Run: headless pygame with SDL's dummy video driver; simulated clock (each Clock.tick advances the game by its frame time, no real sleeping); random seed 0; keys injected as events and as key.get_pressed() state; no mouse input.
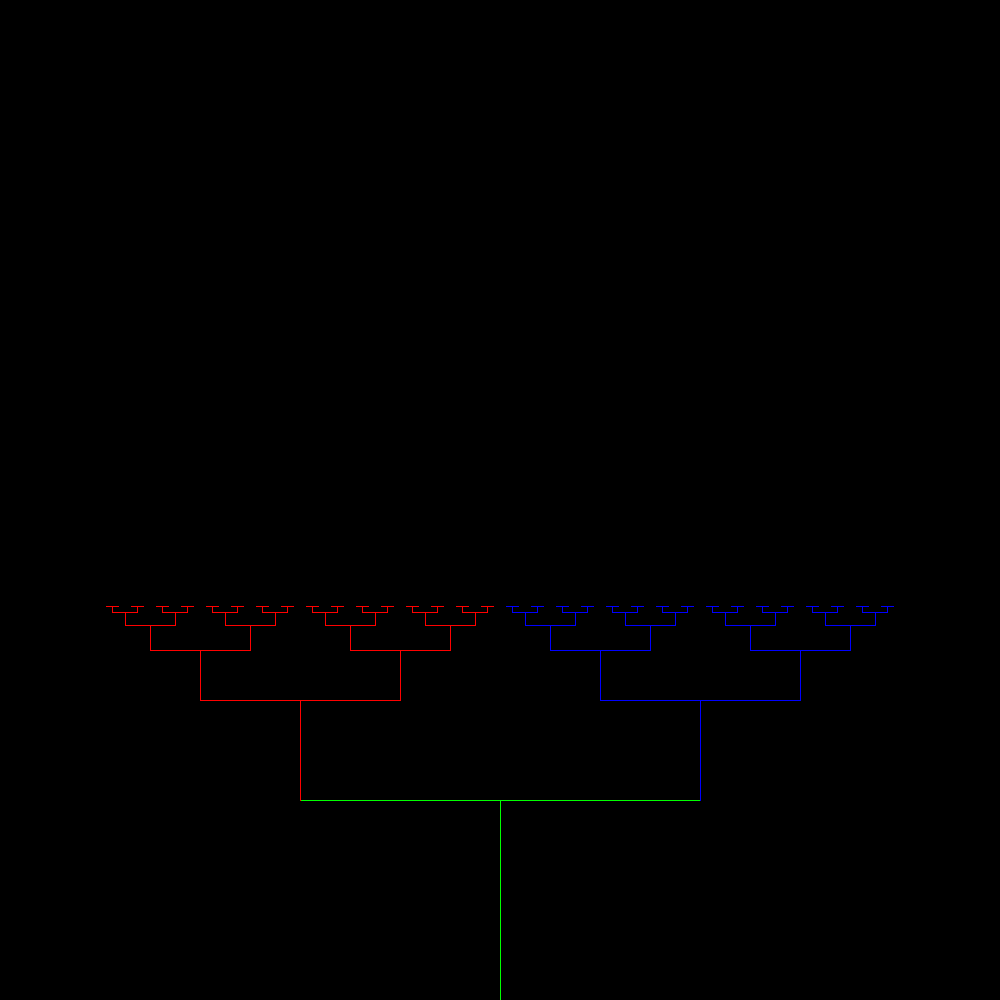
Frame 1 of 4 · flips 1–60 · no input
Frame 2 of 4 · flips 61–180 · tapped SPACE, RETURN · held RIGHT (→), D · screen unchanged from frame 1, image omitted
Frame 3 of 4 · flips 181–300 · held DOWN (↓), S · screen unchanged from frame 2, image omitted
Frame 4 of 4 · flips 301–420 · held LEFT (←), A, UP (↑), W · screen unchanged from frame 3, image omitted

The pygame program that drew these frames:

import pygame

pygame.init()

screen=pygame.display.set_mode([1000,1000])

def tree_draw(start_x,start_y,height,width,width_koeff,height_koeff,trees_col,color,side):
    if height<5 or trees_col>=10:
        return
    if side=='left':
        color=[255,0,0]
        side_left = 'left'
        side_right = 'left'
    elif side=='center':
        color=[0,255,0]
        side_left='left'
        side_right = 'right'
    else:
        color = [0, 0, 255]
        side_left = 'right'
        side_right = 'right'
    pygame.draw.line(screen,color,[start_x,start_y],[start_x,start_y-height])
    pygame.draw.line(screen,color,[start_x,start_y-height],[start_x-width,start_y-height])
    pygame.draw.line(screen, color, [start_x, start_y-height], [start_x+width,start_y-height])
    trees_col+=1
    tree_draw(start_x-width,start_y-height,height*height_koeff,width*width_koeff,width_koeff,height_koeff,trees_col,color,side_left)
    tree_draw(start_x+width,start_y-height, height*height_koeff,width*width_koeff,width_koeff,height_koeff,trees_col,color,side_right)

height=200
width=200
height_koeff=0.5
width_koeff=0.5
pygame.key.set_repeat(50)
while True:
    screen.fill([0,0,0])
    events=pygame.event.get()
    for event in events:
        if event.type == pygame.QUIT:
            exit()
        if event.type == pygame.KEYDOWN and event.key == pygame.K_1 and pygame.KMOD_SHIFT & pygame.key.get_mods():
            height-=1
            continue
        if event.type==pygame.KEYDOWN and event.key==pygame.K_1:
            height+=1
        if event.type == pygame.KEYDOWN and event.key == pygame.K_2 and pygame.KMOD_SHIFT & pygame.key.get_mods():
            width-=1
            continue
        if event.type==pygame.KEYDOWN and event.key==pygame.K_2:
            width+=1
        if event.type == pygame.KEYDOWN and event.key == pygame.K_3 and pygame.KMOD_SHIFT & pygame.key.get_mods():
            width_koeff -= 0.01
            continue
        if event.type == pygame.KEYDOWN and event.key == pygame.K_3:
            width_koeff += 0.01
        if event.type == pygame.KEYDOWN and event.key == pygame.K_4 and pygame.KMOD_SHIFT & pygame.key.get_mods():
            height_koeff -= 0.01
            continue
        if event.type == pygame.KEYDOWN and event.key == pygame.K_4:
            height_koeff += 0.01

    tree_draw(500,1000,height,width,width_koeff,height_koeff,1,[0,255,0],'center')
    print(bin(pygame.key.get_mods()))
    pygame.display.flip()
